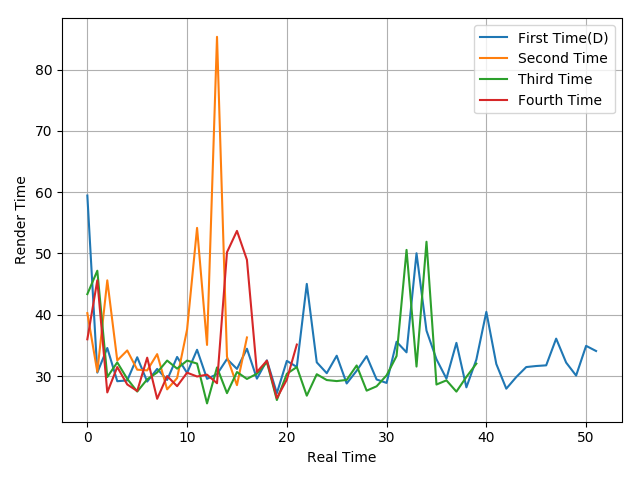

The data file committed next to this chart (first rows):
59.45, 30.55, 34.57, 29.15, 29.28, 33.06, 29.09, 31.16, 29.36, 33.11, 30.49, 34.28, 29.54, 30.29, 32.77, 31.16, 34.45, 29.57, 32.55, 27.2, 32.47, 31.48, 45.03, 32.23
40.26, 30.68, 45.61, 32.54, 34.17, 31.03, 30.92, 33.57, 27.82, 29.66, 37.59, 54.17, 35.07, 85.35, 33.12, 28.51, 36.29
43.36, 47.18, 29.83, 32.22, 29.54, 27.46, 29.45, 30.58, 32.52, 31.2, 32.52, 32.03, 25.53, 31.4, 27.2, 30.65, 29.52, 30.37, 32.27, 26.08, 30.36, 31.46, 26.79, 30.29
35.99, 45.62, 27.32, 31.46, 28.62, 27.55, 32.99, 26.28, 29.99, 28.34, 30.54, 29.92, 30.22, 28.82, 50.19, 53.68, 48.96, 30.65, 32.5, 26.4, 29.41, 35.13
